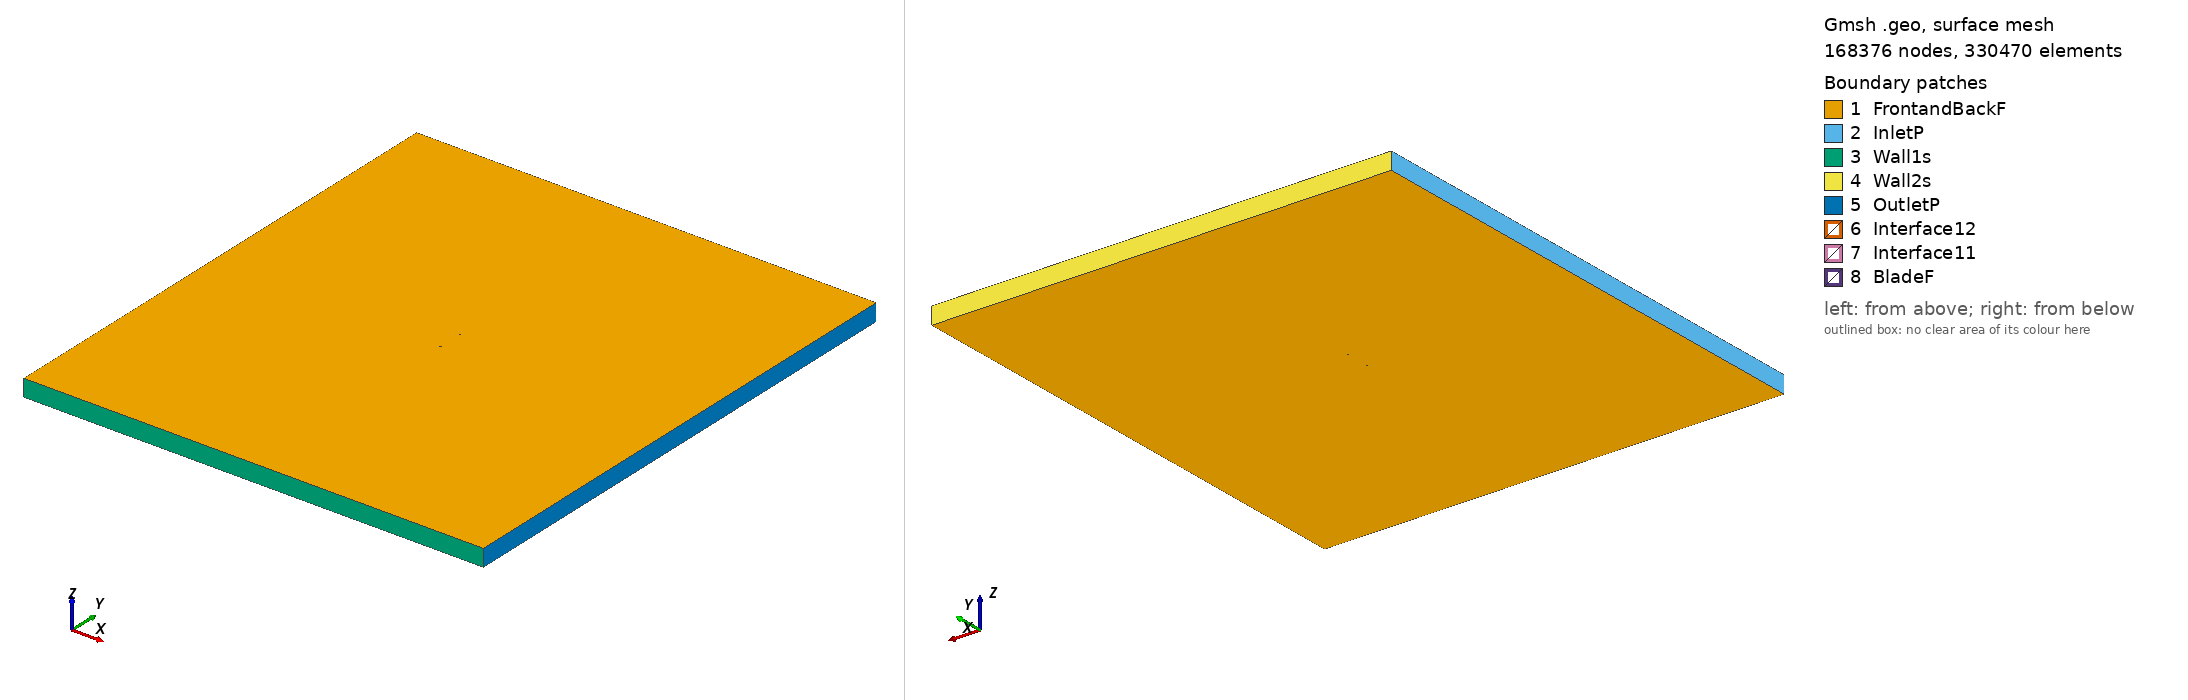

Gmsh geometry script, surface-meshed: 168376 nodes, 330470 surface elements. Boundary patches (legend numbers): 1 FrontandBackF, 2 InletP, 3 Wall1s, 4 Wall2s, 5 OutletP, 6 Interface12, 7 Interface11, 8 BladeF. Left view from above one corner, right view from below the opposite corner. Legend entries are the model's physical surfaces. The drawing asked Gmsh for element sizes between 1% and 20% of the model's largest extent; the script's own settings can give other sizes.

=== goe497_tsr_0.53301_aoa_-6.1187.geo (drawn) ===
SetFactory("OpenCASCADE");

Point(1) = {0.074573, 0.742483, 0, 1.0};
Point(2) = {0.066883, 0.743854, 0, 1.0};
Point(3) = {0.059206, 0.745105, 0, 1.0};
Point(4) = {0.043887, 0.747280, 0, 1.0};
Point(5) = {0.028624, 0.748932, 0, 1.0};
Point(6) = {0.013440, 0.749839, 0, 1.0};
Point(7) = {-0.001663, 0.750000, 0, 1.0};
Point(8) = {-0.016654, 0.749117, 0, 1.0};
Point(9) = {-0.031557, 0.747414, 0, 1.0};
Point(10) = {-0.046293, 0.744145, 0, 1.0};
Point(11) = {-0.053601, 0.741951, 0, 1.0};
Point(12) = {-0.060821, 0.738936, 0, 1.0};
Point(13) = {-0.064398, 0.737130, 0, 1.0};
Point(14) = {-0.067944, 0.735027, 0, 1.0};
Point(15) = {-0.071426, 0.732326, 0, 1.0};
Point(16) = {-0.073107, 0.730417, 0, 1.0};
Point(17) = {-0.074573, 0.726495, 0, 1.0};
Point(18) = {-0.072460, 0.724377, 0, 1.0};
Point(19) = {-0.070499, 0.723676, 0, 1.0};
Point(20) = {-0.066673, 0.723170, 0, 1.0};
Point(21) = {-0.062896, 0.723112, 0, 1.0};
Point(22) = {-0.059150, 0.723351, 0, 1.0};
Point(23) = {-0.051698, 0.724202, 0, 1.0};
Point(24) = {-0.044286, 0.725427, 0, 1.0};
Point(25) = {-0.029527, 0.728472, 0, 1.0};
Point(26) = {-0.014791, 0.731742, 0, 1.0};
Point(27) = {-0.000040, 0.734862, 0, 1.0};
Point(28) = {0.014767, 0.737460, 0, 1.0};
Point(29) = {0.029631, 0.739536, 0, 1.0};
Point(30) = {0.044542, 0.741165, 0, 1.0};
Point(31) = {0.059517, 0.742197, 0, 1.0};
Point(32) = {0.067033, 0.742452, 0, 1.0};
Point(33) = {-0.074573, -0.742483, 0, 1.0};
Point(34) = {-0.066883, -0.743854, 0, 1.0};
Point(35) = {-0.059206, -0.745105, 0, 1.0};
Point(36) = {-0.043887, -0.747280, 0, 1.0};
Point(37) = {-0.028624, -0.748932, 0, 1.0};
Point(38) = {-0.013440, -0.749839, 0, 1.0};
Point(39) = {0.001663, -0.750000, 0, 1.0};
Point(40) = {0.016654, -0.749117, 0, 1.0};
Point(41) = {0.031557, -0.747414, 0, 1.0};
Point(42) = {0.046293, -0.744145, 0, 1.0};
Point(43) = {0.053601, -0.741951, 0, 1.0};
Point(44) = {0.060821, -0.738936, 0, 1.0};
Point(45) = {0.064398, -0.737130, 0, 1.0};
Point(46) = {0.067944, -0.735027, 0, 1.0};
Point(47) = {0.071426, -0.732326, 0, 1.0};
Point(48) = {0.073107, -0.730417, 0, 1.0};
Point(49) = {0.074573, -0.726495, 0, 1.0};
Point(50) = {0.072460, -0.724377, 0, 1.0};
Point(51) = {0.070499, -0.723676, 0, 1.0};
Point(52) = {0.066673, -0.723170, 0, 1.0};
Point(53) = {0.062896, -0.723112, 0, 1.0};
Point(54) = {0.059150, -0.723351, 0, 1.0};
Point(55) = {0.051698, -0.724202, 0, 1.0};
Point(56) = {0.044286, -0.725427, 0, 1.0};
Point(57) = {0.029527, -0.728472, 0, 1.0};
Point(58) = {0.014791, -0.731742, 0, 1.0};
Point(59) = {0.000040, -0.734862, 0, 1.0};
Point(60) = {-0.014767, -0.737460, 0, 1.0};
Point(61) = {-0.029631, -0.739536, 0, 1.0};
Point(62) = {-0.044542, -0.741165, 0, 1.0};
Point(63) = {-0.059517, -0.742197, 0, 1.0};
Point(64) = {-0.067033, -0.742452, 0, 1.0};

// Lines: first blade (splines 1-4)
Spline(1) = {1:9};
Spline(2) = {9:24};
Spline(3) = {24:32};
Spline(4) = {32,1};

// Lines: second blade (splines 5-8)
Spline(5) = {33:41};
Spline(6) = {41:56};
Spline(7) = {56:64};
Spline(8) = {64,33};

// Outer domain (points 20001-4 and lines)
Point(65) = {-13.50000000, -15.00000000, 0, 1.0};
Point(66) = {-13.50000000, 15.00000000, 0, 1.0};
Point(67) = {13.50000000, 15.00000000, 0, 1.0};
Point(68) = {13.50000000, -15.00000000, 0, 1.0};
Line(11) = {65, 66};
Line(12) = {66, 67};
Line(13) = {67, 68};
Line(14) = {65, 68};

// Interface (between moving and stationary domain) (circles)
Circle(9) = {0, 0, 0, 0.80000000, 0, 2*Pi};
Circle(10) = {0, 0, 0, 0.80000000, 0, 2*Pi};

// Loops collect Lines/Splines/etc (blade1, blade2, domain, first circle)
Line Loop(1) = {1:4};
Line Loop(2) = {5:8};
Line Loop(3) = {11,12,13,-14};
Line Loop(4) = {9};

// BooleanDifference cuts out the circle/interface from the domain
Plane Surface(1) = {3};
Plane Surface(2) = {4};
BooleanDifference{ Surface{1}; Delete;}{ Surface{2}; Delete;}

// This one cuts out the blades from the inner circle/interface
Line Loop(6) = {10};
Plane Surface(5) = {6};
Plane Surface(6) = {1};
Plane Surface(7) = {2};
BooleanDifference{ Surface{5}; Delete;}{ Surface{6,7}; Delete;}

// extrude to 3rd dimension
Extrude {0, 0, 1} {Surface{1}; Surface{5}; Layers{1}; Recombine;}

// Physical Surfaces are the named boundaries (patches)
Physical Surface("Interface11") = {12};
Physical Surface("Interface12") = {10};

// sides of domain
Physical Surface("InletP") = {6};
Physical Surface("OutletP") = {9};

// top and bottom of domain
Physical Surface("Wall1s") = {7};
Physical Surface("Wall2s") = {8};

// Check FrontandBackF by ensuring there is nothing in the 3rd dimension
Physical Surface("FrontandBackF") = {1,11,5,21};
Physical Surface("BladeF") = {13:20};
Physical Volume("Turbine") = {2};
Physical Volume("Farfield") = {1};

// settings for airfoil boundary layer
Field[1] = BoundaryLayer;
Field[1].EdgesList = {1:8};
Field[1].hwall_n = 1e-3;
Field[1].thickness = 1.5e-2;
Field[1].ratio = 1.05;
Field[1].Quads = 1;
BoundaryLayer Field = 1;

// control points for mesh (blade and interface)
// floor((arc length / 1.5mm)/ 6) -> Transfinite Line
Transfinite Line {1,2,3,5,6,7} = 33 Using Progression 1;
Transfinite Line {4,8} = 1 Using Progression 1;
Transfinite Line {9, 15} = 800 Using Progression 1;

// For more information on gmsh syntax, visit http://gmsh.info/doc/texinfo/gmsh.html
